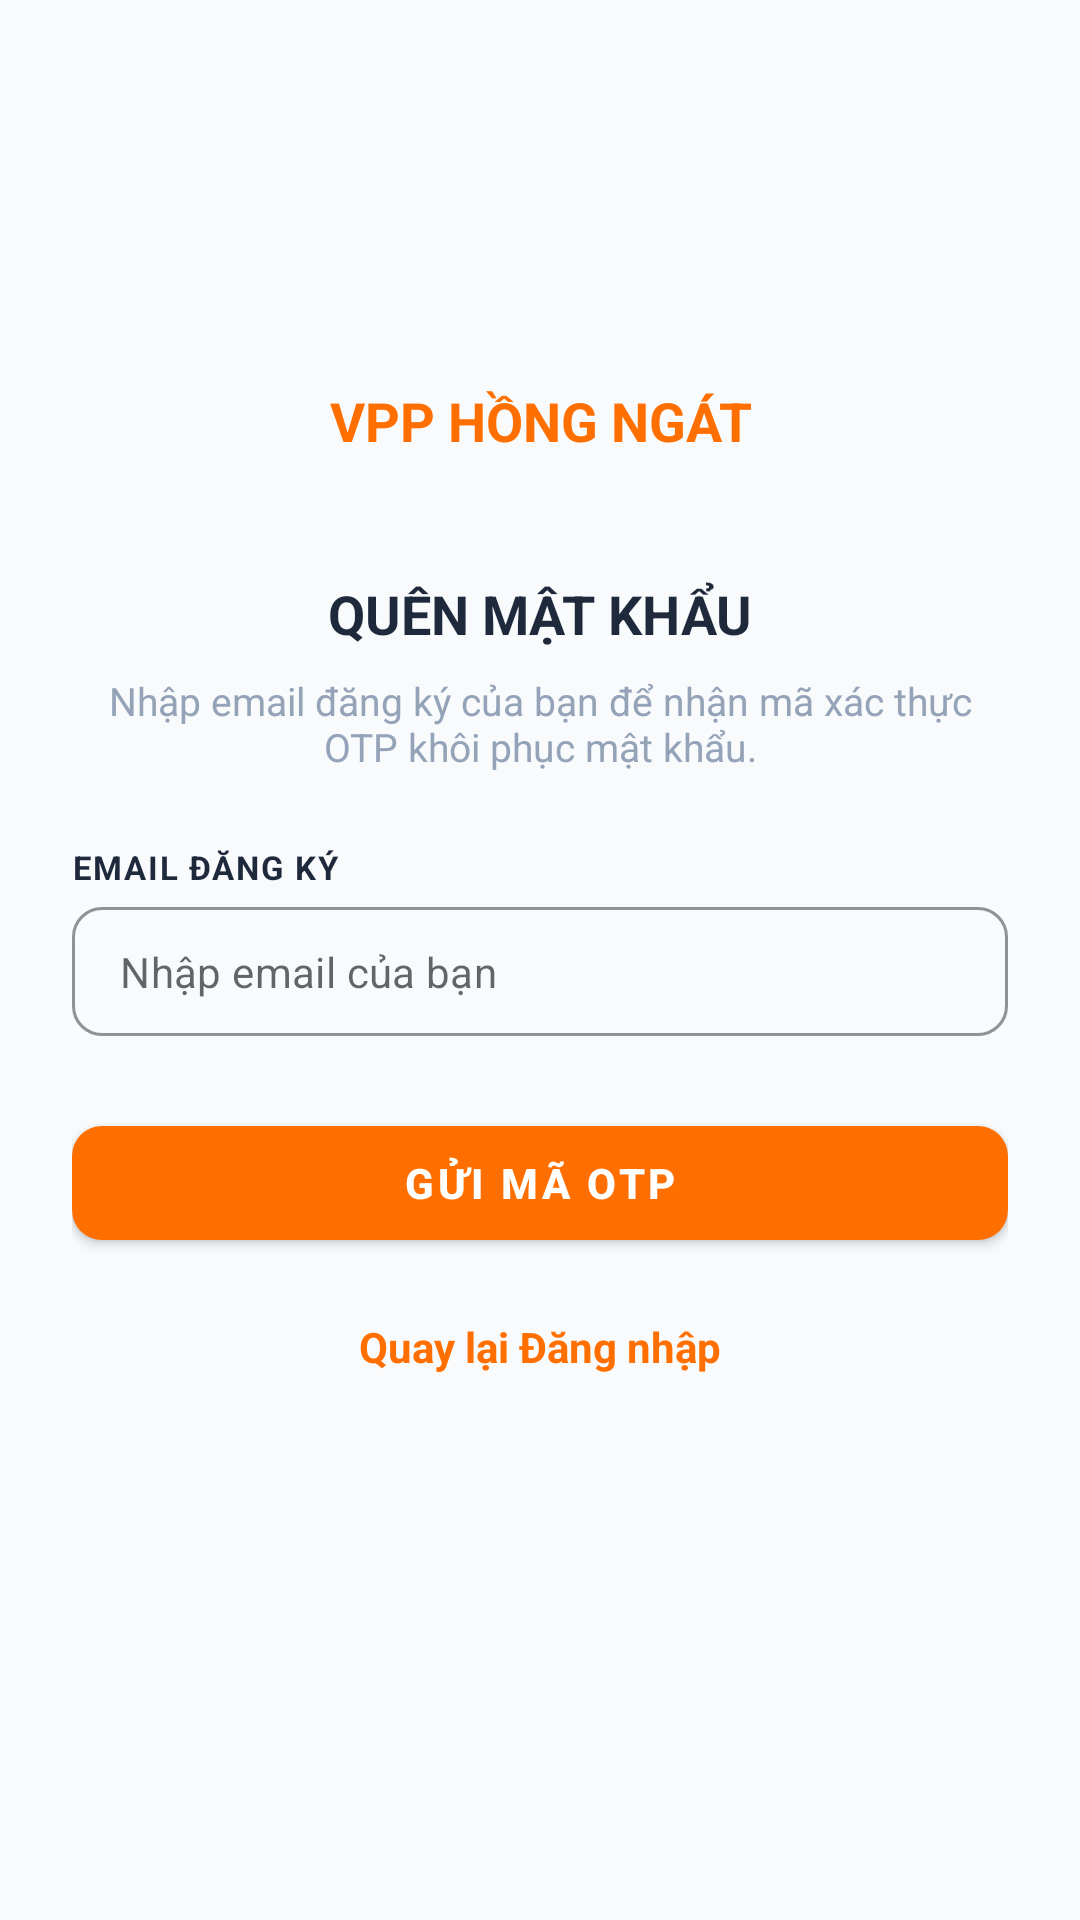

Android layout source for this screen:
<!-- AndroidManifest.xml: application theme Theme.VppHongNgatApp -->
<!-- res/layout/activity_forgot_password.xml -->
<?xml version="1.0" encoding="utf-8"?>
<ScrollView xmlns:android="http://schemas.android.com/apk/res/android"
    xmlns:app="http://schemas.android.com/apk/res-auto"
    android:layout_width="match_parent"
    android:layout_height="match_parent"
    android:fillViewport="true"
    android:background="@color/background_light">

    <androidx.constraintlayout.widget.ConstraintLayout
        android:layout_width="match_parent"
        android:layout_height="wrap_content"
        android:paddingHorizontal="24dp"
        android:paddingVertical="24dp">

        <include
            android:id="@+id/includeHeader"
            layout="@layout/layout_brand_header"
            android:layout_width="0dp"
            android:layout_height="wrap_content"
            app:layout_constraintTop_toTopOf="parent"
            app:layout_constraintStart_toStartOf="parent"
            app:layout_constraintEnd_toEndOf="parent" />

        <TextView
            android:id="@+id/tvTitle"
            android:layout_width="wrap_content"
            android:layout_height="wrap_content"
            android:text="QUÊN MẬT KHẨU"
            android:textColor="@color/text_dark"
            android:textSize="18sp"
            android:textStyle="bold"
            android:layout_marginTop="24dp"
            app:layout_constraintTop_toBottomOf="@id/includeHeader"
            app:layout_constraintStart_toStartOf="parent"
            app:layout_constraintEnd_toEndOf="parent" />

        <TextView
            android:id="@+id/tvSubtitle"
            android:layout_width="0dp"
            android:layout_height="wrap_content"
            android:text="Nhập email đăng ký của bạn để nhận mã xác thực OTP khôi phục mật khẩu."
            android:textColor="@color/text_hint"
            android:textSize="13sp"
            android:gravity="center"
            android:layout_marginTop="8dp"
            app:layout_constraintTop_toBottomOf="@id/tvTitle"
            app:layout_constraintStart_toStartOf="parent"
            app:layout_constraintEnd_toEndOf="parent" />

        <TextView
            android:id="@+id/tvLabelEmail"
            android:layout_width="wrap_content"
            android:layout_height="wrap_content"
            android:text="EMAIL ĐĂNG KÝ"
            android:textColor="@color/text_dark"
            android:textSize="11sp"
            android:textStyle="bold"
            android:letterSpacing="0.05"
            android:layout_marginTop="24dp"
            app:layout_constraintTop_toBottomOf="@id/tvSubtitle"
            app:layout_constraintStart_toStartOf="parent" />

        <com.google.android.material.textfield.TextInputLayout
            android:id="@+id/tilEmail"
            style="@style/Widget.MaterialComponents.TextInputLayout.OutlinedBox"
            android:layout_width="0dp"
            android:layout_height="wrap_content"
            android:layout_marginTop="6dp"
            app:boxCornerRadiusTopStart="10dp"
            app:boxCornerRadiusTopEnd="10dp"
            app:boxCornerRadiusBottomStart="10dp"
            app:boxCornerRadiusBottomEnd="10dp"
            app:boxStrokeColor="@color/primary_orange"
            app:hintEnabled="false"
            app:startIconDrawable="@drawable/ic_email"
            app:startIconTint="@color/text_hint"
            app:layout_constraintTop_toBottomOf="@id/tvLabelEmail"
            app:layout_constraintStart_toStartOf="parent"
            app:layout_constraintEnd_toEndOf="parent">

            <com.google.android.material.textfield.TextInputEditText
                android:id="@+id/etEmail"
                android:layout_width="match_parent"
                android:layout_height="wrap_content"
                android:hint="Nhập email của bạn"
                android:inputType="textEmailAddress"
                android:maxLines="1"
                android:singleLine="true"
                android:textColor="@color/text_dark"
                android:textSize="14sp"
                android:paddingVertical="12dp" />
        </com.google.android.material.textfield.TextInputLayout>

        <com.google.android.material.button.MaterialButton
            android:id="@+id/btnSendOtp"
            android:layout_width="0dp"
            android:layout_height="50dp"
            android:layout_marginTop="24dp"
            android:text="GỬI MÃ OTP"
            android:textColor="@color/white"
            android:textSize="14sp"
            android:textStyle="bold"
            app:backgroundTint="@color/primary_orange"
            app:cornerRadius="10dp"
            app:layout_constraintTop_toBottomOf="@id/tilEmail"
            app:layout_constraintStart_toStartOf="parent"
            app:layout_constraintEnd_toEndOf="parent" />

        <TextView
            android:id="@+id/tvBackToLogin"
            android:layout_width="wrap_content"
            android:layout_height="wrap_content"
            android:text="Quay lại Đăng nhập"
            android:textColor="@color/primary_orange"
            android:textSize="14sp"
            android:textStyle="bold"
            android:layout_marginTop="20dp"
            app:layout_constraintTop_toBottomOf="@id/btnSendOtp"
            app:layout_constraintStart_toStartOf="parent"
            app:layout_constraintEnd_toEndOf="parent" />

    </androidx.constraintlayout.widget.ConstraintLayout>
</ScrollView>
<!-- res/layout/layout_brand_header.xml (included above) -->
<?xml version="1.0" encoding="utf-8"?>
<LinearLayout xmlns:android="http://schemas.android.com/apk/res/android"
    android:layout_width="match_parent"
    android:layout_height="wrap_content"
    android:gravity="center"
    android:orientation="vertical"
    android:padding="16dp">

    <ImageView
        android:layout_width="80dp"
        android:layout_height="80dp"
        android:src="@drawable/logo"
        android:contentDescription="Logo"
        android:layout_marginBottom="8dp" />

    <TextView
        android:layout_width="wrap_content"
        android:layout_height="wrap_content"
        android:text="VPP HỒNG NGÁT"
        android:textColor="@color/primary_orange"
        android:textSize="18sp"
        android:textStyle="bold"
        android:gravity="center" />

</LinearLayout>
<!-- resources referenced by this layout -->
<resources>
  <color name="background_light">#F8FAFC</color>
  <color name="primary_orange">#FF6F00</color>
  <color name="text_dark">#1E293B</color>
  <color name="text_hint">#94A3B8</color>
  <color name="white">#FFFFFFFF</color>
  <style name="Theme.VppHongNgatApp" parent="Theme.MaterialComponents.DayNight.NoActionBar">
          
          <item name="colorPrimary">@color/primary_orange</item>
          <item name="colorPrimaryVariant">@color/primary_orange_dark</item>
          <item name="colorOnPrimary">@color/white</item>
          
          <item name="colorSecondary">@color/accent_orange</item>
          <item name="colorSecondaryVariant">@color/primary_orange_dark</item>
          <item name="colorOnSecondary">@color/white</item>
          
          <item name="android:statusBarColor">?attr/colorPrimaryVariant</item>
          
          <item name="android:windowBackground">@color/background_light</item>
      </style>
  <color name="primary_orange_dark">#E65100</color>
  <color name="accent_orange">#FF9800</color>
</resources>
